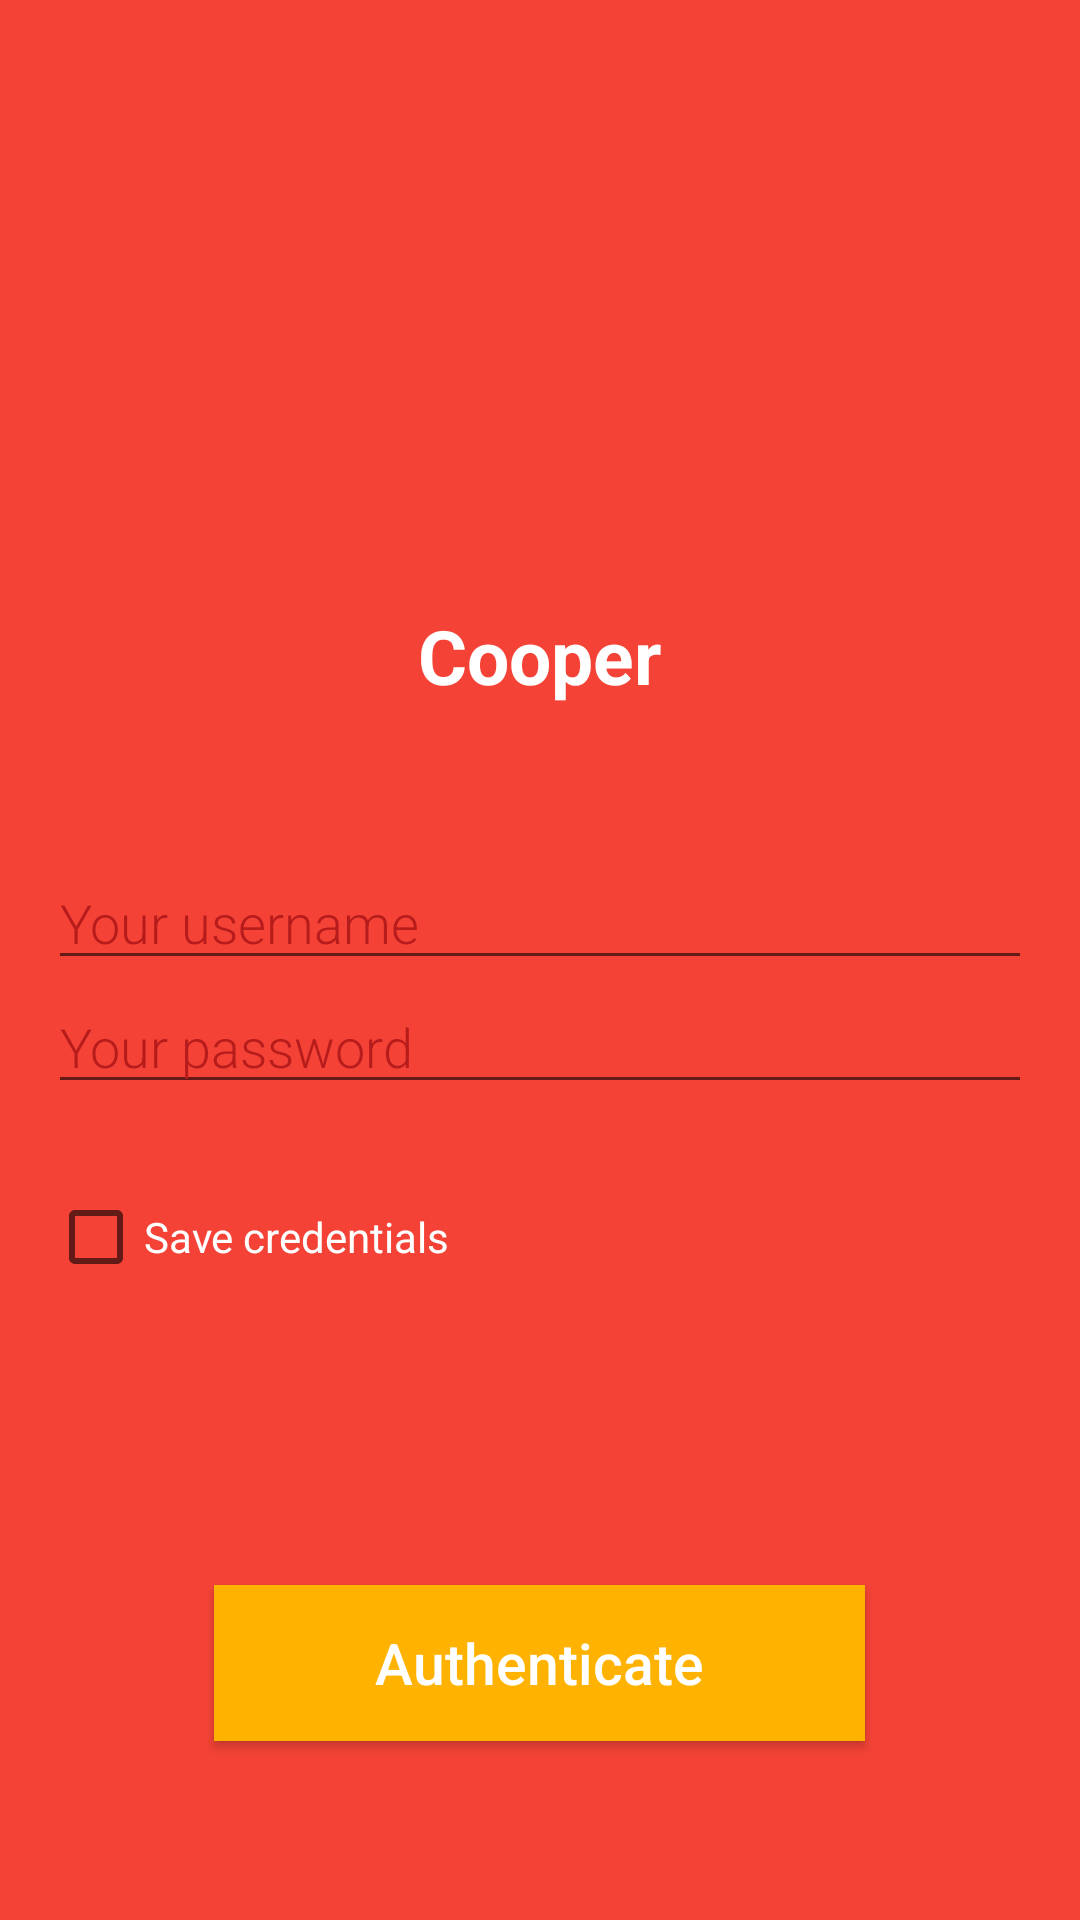

This screen was rendered from an Android layout file. Write that file and the resources it references.
<!-- AndroidManifest.xml: application theme Theme.ATP -->
<!-- res/layout/activity_login.xml -->
<?xml version="1.0" encoding="utf-8"?>
<LinearLayout xmlns:android="http://schemas.android.com/apk/res/android"
    xmlns:app="http://schemas.android.com/apk/res-auto"
    xmlns:tools="http://schemas.android.com/tools"
    android:layout_width="match_parent"
    android:layout_height="match_parent"
    android:background="@color/colorPrimaryMain"
    android:gravity="center"
    android:orientation="vertical"
    android:padding="16dp">

    <ImageView
        android:id="@+id/imageView2"
        android:layout_width="111dp"
        android:layout_height="122dp"
        app:srcCompat="@drawable/ic_paw" />

    <TextView
        android:id="@+id/tv_app_name"
        android:layout_width="wrap_content"
        android:layout_height="wrap_content"
        android:layout_marginTop="20dp"
        android:layout_marginBottom="50dp"
        android:fontFamily="sans-serif"
        android:text="@string/app_name"
        android:textColor="@color/colorPrimaryContrastText"
        android:textSize="25sp"
        android:textStyle="bold" />


    <EditText
        android:id="@+id/tet_username"
        android:layout_width="match_parent"
        android:layout_height="wrap_content"
        android:ems="10"
        android:fontFamily="sans-serif-light"
        android:hint="@string/hint_username"
        android:imeOptions="actionNext"
        android:inputType="textPersonName"
        android:textColor="#FFFFFF"
        android:textColorHint="#B71C1C" />

    <EditText
        android:id="@+id/tet_password"
        android:layout_width="match_parent"
        android:layout_height="wrap_content"
        android:ems="10"
        android:fontFamily="sans-serif-light"
        android:hint="@string/hint_password"
        android:imeOptions="actionDone"
        android:inputType="textPassword"
        android:textColorHint="#B71C1C" />

    <TextView
        android:id="@+id/tv_error"
        android:layout_width="match_parent"
        android:layout_height="wrap_content"
        android:layout_marginTop="8dp"
        android:textColor="@color/colorSecondaryLight"
        android:textSize="15sp" />

    <CheckBox
        android:id="@+id/cb_save"
        android:layout_width="wrap_content"
        android:layout_height="wrap_content"
        android:layout_gravity="start|end"
        android:text="@string/action_save_credentials"
        android:textColor="@color/colorPrimaryContrastText" />

    <Button
        android:id="@+id/btn_authenticate"
        style="@style/Widget.AppCompat.Button"
        android:layout_width="217dp"
        android:layout_height="52dp"
        android:layout_marginTop="100dp"
        android:background="#FFB300"
        android:fontFamily="sans-serif-medium"
        android:paddingStart="24dp"
        android:paddingTop="12dp"
        android:paddingEnd="24dp"
        android:paddingBottom="12dp"
        android:text="@string/action_login"
        android:textAllCaps="false"
        android:textAppearance="@style/TextAppearance.AppCompat.Display1"
        android:textColor="@color/colorPrimaryContrastText"
        android:textSize="19sp" />

</LinearLayout>
<!-- resources referenced by this layout -->
<resources>
  <color name="colorPrimaryContrastText">#FFFFFF</color>
  <color name="colorPrimaryMain">#F44336</color>
  <color name="colorSecondaryLight">#FFCA28</color>
  <string name="action_login">Authenticate</string>
  <string name="action_save_credentials">Save credentials</string>
  <string name="app_name">Cooper</string>
  <string name="hint_password">Your password</string>
  <string name="hint_username">Your username</string>
  <style name="Theme.ATP" parent="Theme.AppCompat.Light.DarkActionBar">
          
          <item name="colorPrimary">@color/purple_500</item>
          <item name="colorPrimaryDark">@color/purple_700</item>
          <item name="colorAccent">@color/teal_200</item>
          
      </style>
  <color name="purple_500">#FF6200EE</color>
  <color name="purple_700">#FF3700B3</color>
  <color name="teal_200">#FF03DAC5</color>
</resources>
